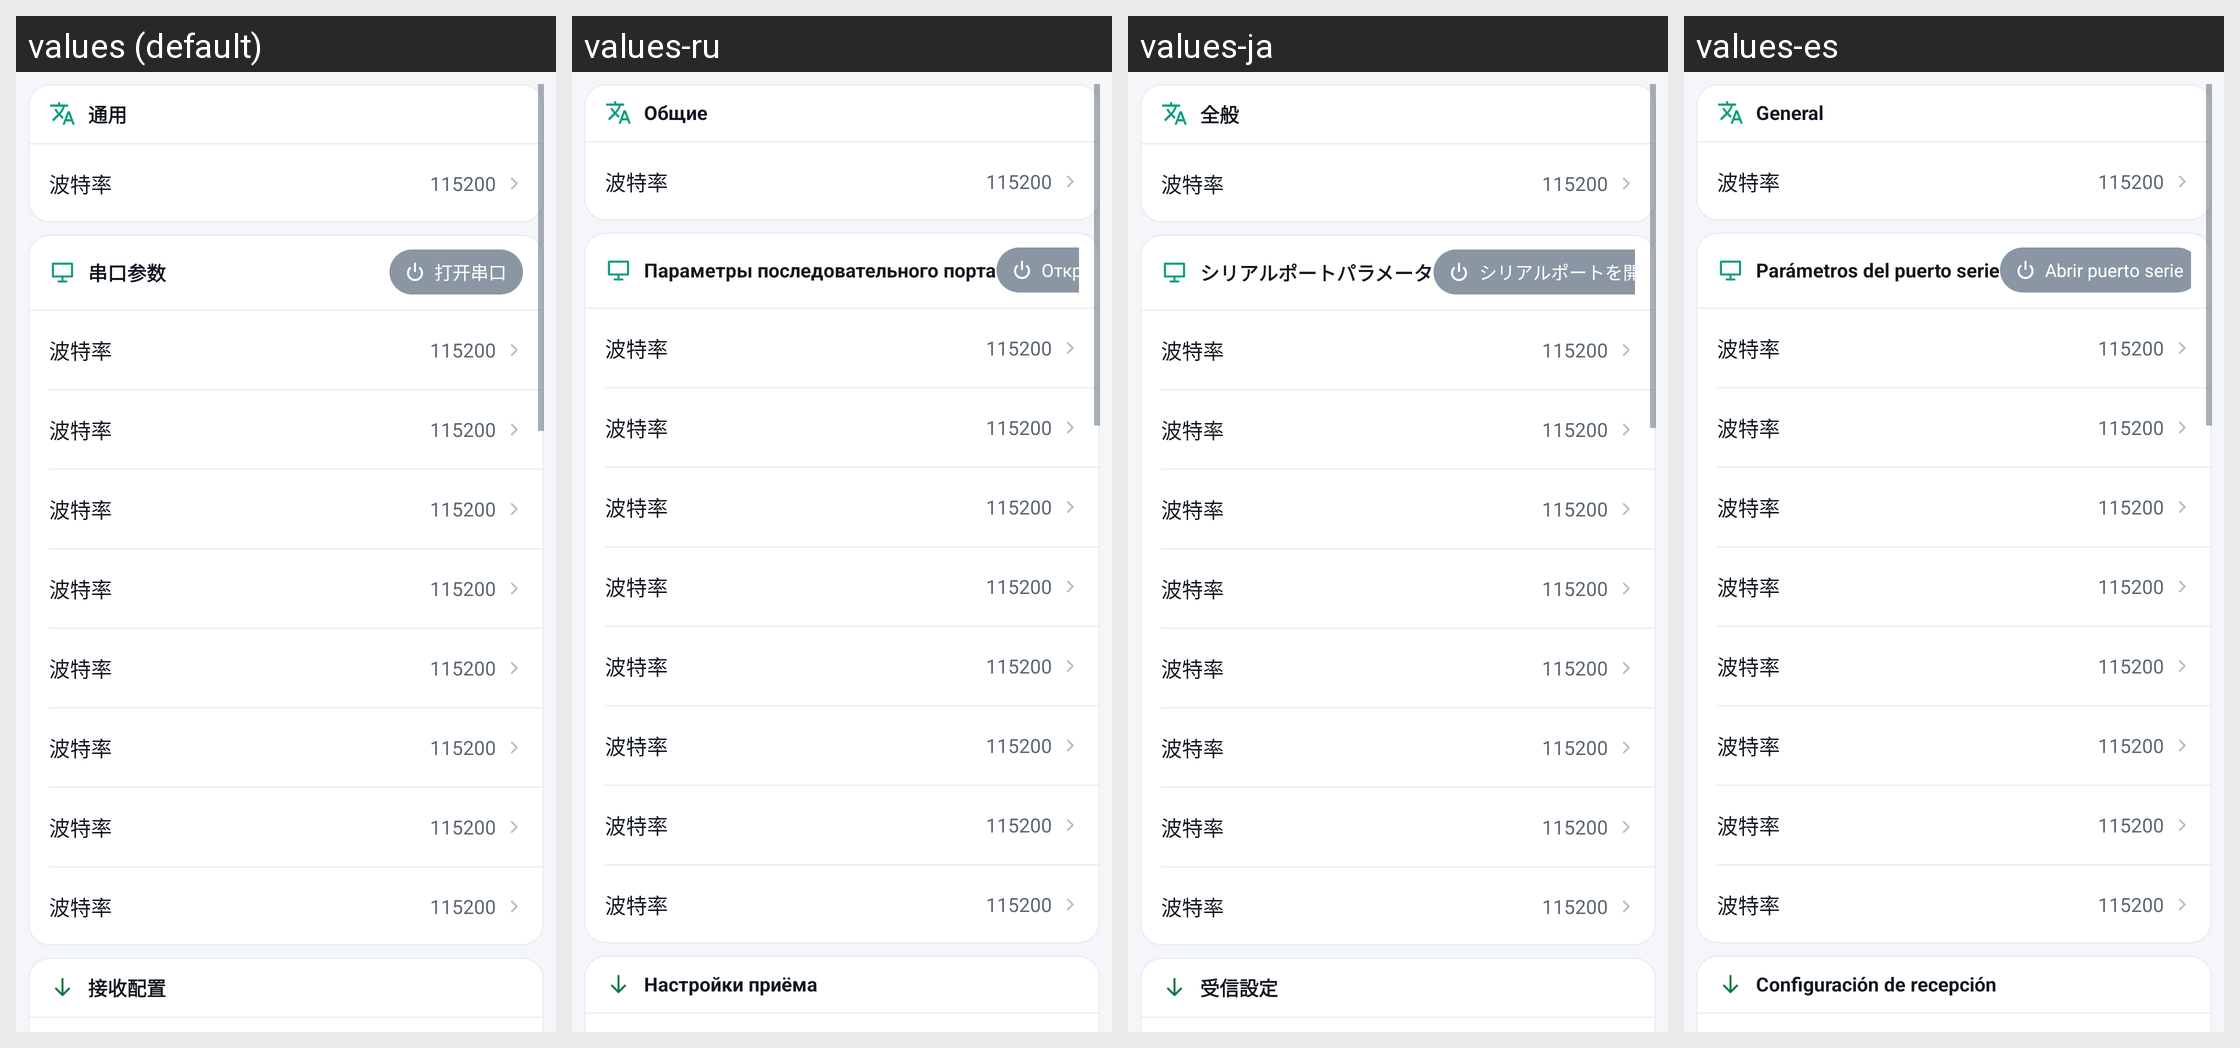

The Android screen above is rendered under several locales of the same app. Produce the string resources it draws, with the default and per-locale values.
Android screen res/layout/fragment_settings.xml rendered under 4 locales, left to right: values (default), values-ru, values-ja, values-es. Device: Nexus 5 (rendered at 1080×1920; each locale shown at half size, 540×960, under a caption strip naming it); theme Theme.YSerialPort.
Other locales in the repository, not shown: values-de, values-en, values-fr, values-ko, values-pt, values-zh-rTW.
Strings drawn on this screen, with the default value and each locale's value (text and hints the layout hard-codes, and strings that could not be matched under every locale, appear in the picture but are not listed):

settings_section_general
  values: 通用
  values-ru: Общие
  values-ja: 全般
  values-es: General

settings_section_serial
  values: 串口参数
  values-ru: Параметры последовательного порта
  values-ja: シリアルポートパラメータ
  values-es: Parámetros del puerto serie

serial_open
  values: 打开串口
  values-ru: Открыть порт
  values-ja: シリアルポートを開く
  values-es: Abrir puerto serie

settings_section_rx
  values: 接收配置
  values-ru: Настройки приёма
  values-ja: 受信設定
  values-es: Configuración de recepción
